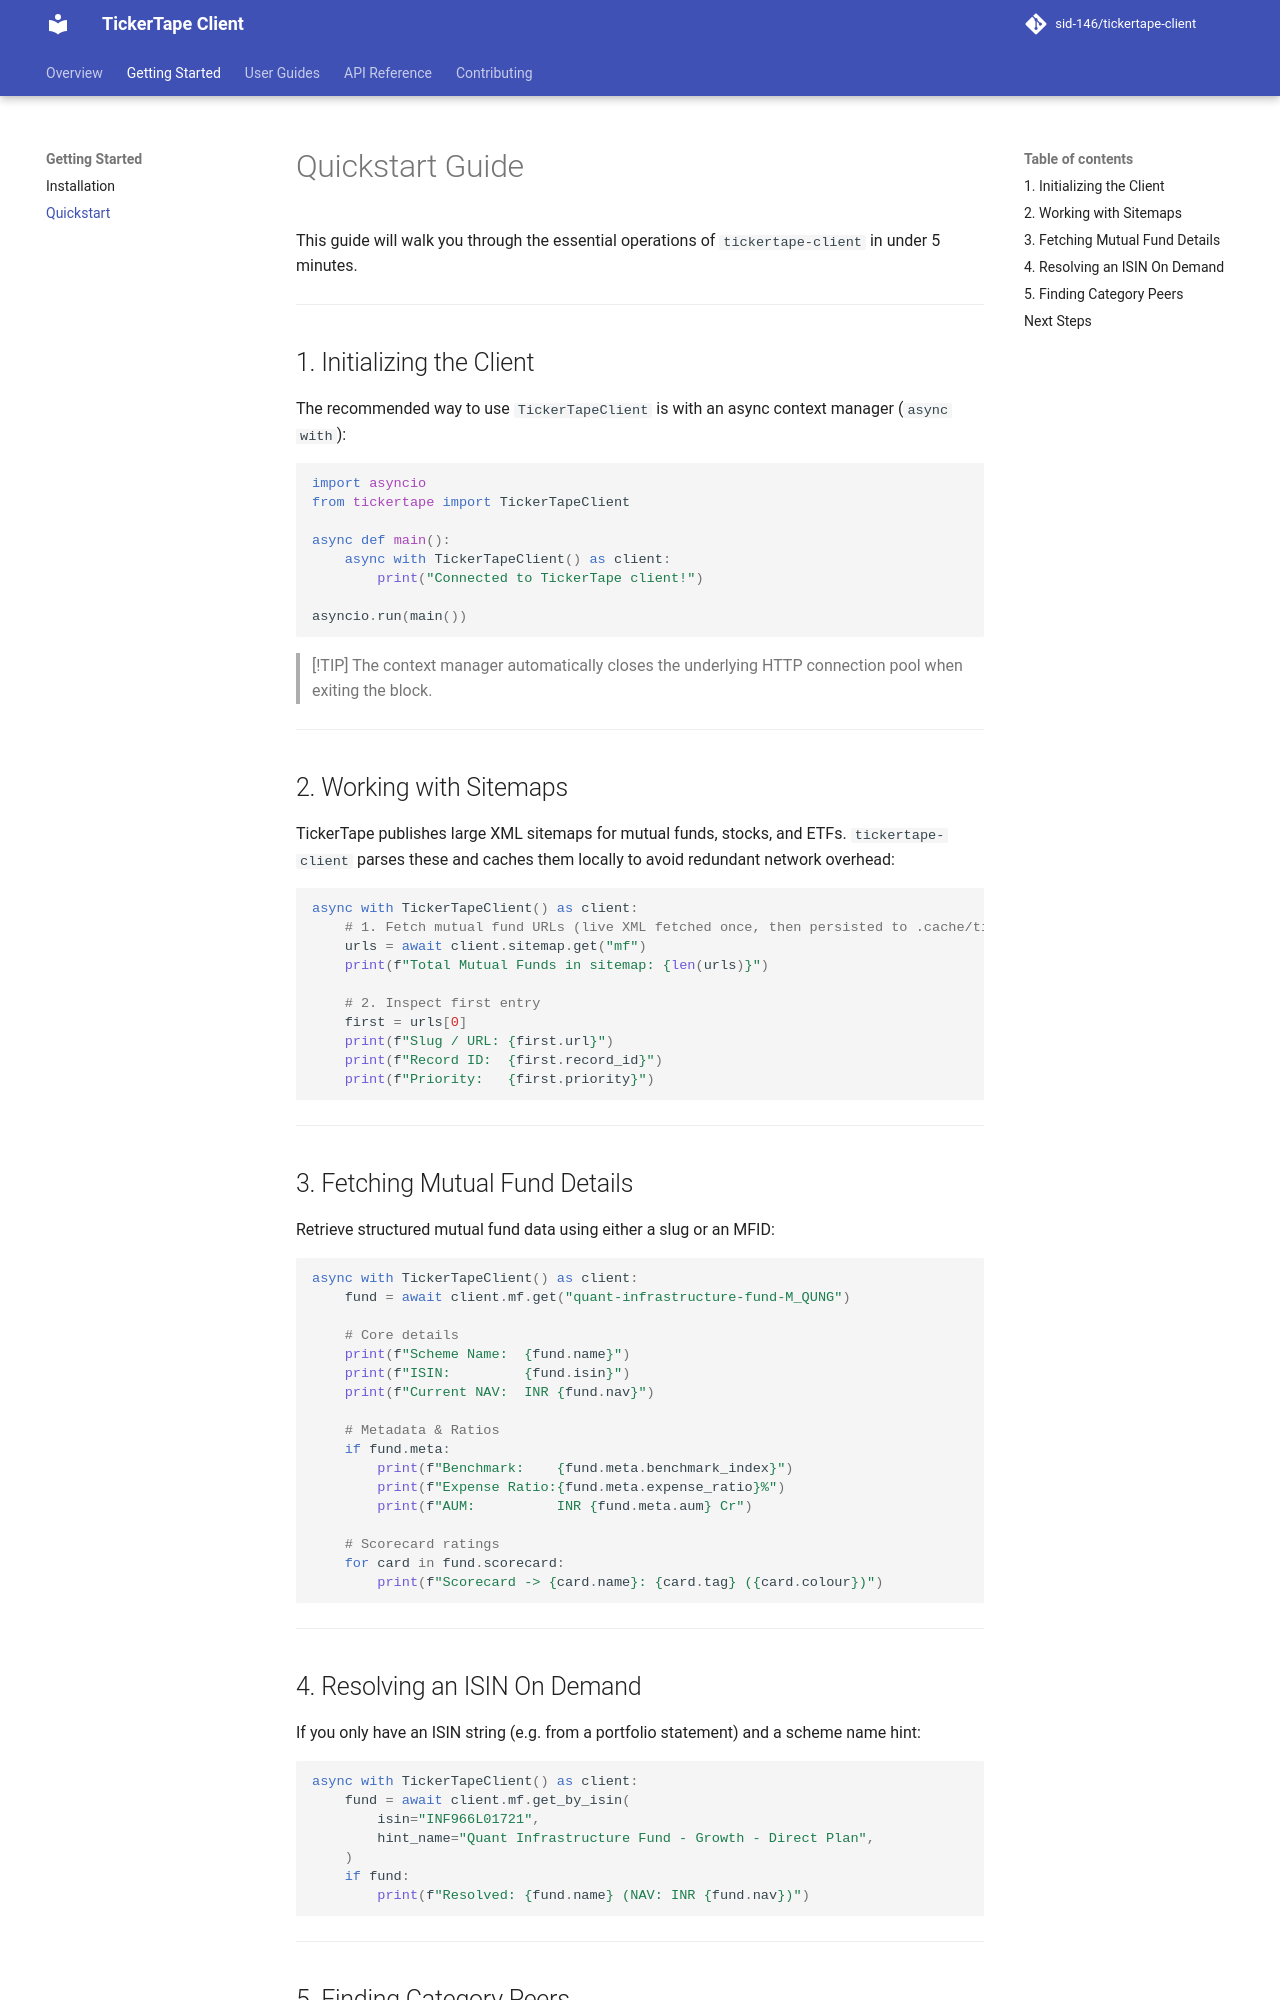

repository: sid-146/tickertape-client · page: getting-started/quickstart/index.html · generator: mkdocs

# Quickstart Guide

This guide will walk you through the essential operations of `tickertape-client` in under 5 minutes.

---

## 1. Initializing the Client

The recommended way to use `TickerTapeClient` is with an async context manager (`async with`):

```python
import asyncio
from tickertape import TickerTapeClient

async def main():
    async with TickerTapeClient() as client:
        print("Connected to TickerTape client!")

asyncio.run(main())
```

> [!TIP]
> The context manager automatically closes the underlying HTTP connection pool when exiting the block.

---

## 2. Working with Sitemaps

TickerTape publishes large XML sitemaps for mutual funds, stocks, and ETFs. `tickertape-client` parses these and caches them locally to avoid redundant network overhead:

```python
async with TickerTapeClient() as client:
    # 1. Fetch mutual fund URLs (live XML fetched once, then persisted to .cache/tickertape)
    urls = await client.sitemap.get("mf")
    print(f"Total Mutual Funds in sitemap: {len(urls)}")

    # 2. Inspect first entry
    first = urls[0]
    print(f"Slug / URL: {first.url}")
    print(f"Record ID:  {first.record_id}")
    print(f"Priority:   {first.priority}")
```

---

## 3. Fetching Mutual Fund Details

Retrieve structured mutual fund data using either a slug or an MFID:

```python
async with TickerTapeClient() as client:
    fund = await client.mf.get("quant-infrastructure-fund-M_QUNG")

    # Core details
    print(f"Scheme Name:  {fund.name}")
    print(f"ISIN:         {fund.isin}")
    print(f"Current NAV:  INR {fund.nav}")

    # Metadata & Ratios
    if fund.meta:
        print(f"Benchmark:    {fund.meta.benchmark_index}")
        print(f"Expense Ratio:{fund.meta.expense_ratio}%")
        print(f"AUM:          INR {fund.meta.aum} Cr")

    # Scorecard ratings
    for card in fund.scorecard:
        print(f"Scorecard -> {card.name}: {card.tag} ({card.colour})")
```

---

## 4. Resolving an ISIN On Demand

If you only have an ISIN string (e.g. from a portfolio statement) and a scheme name hint:

```python
async with TickerTapeClient() as client:
    fund = await client.mf.get_by_isin(
        isin="INF966L01721",
        hint_name="Quant Infrastructure Fund - Growth - Direct Plan",
    )
    if fund:
        print(f"Resolved: {fund.name} (NAV: INR {fund.nav})")
```

---
